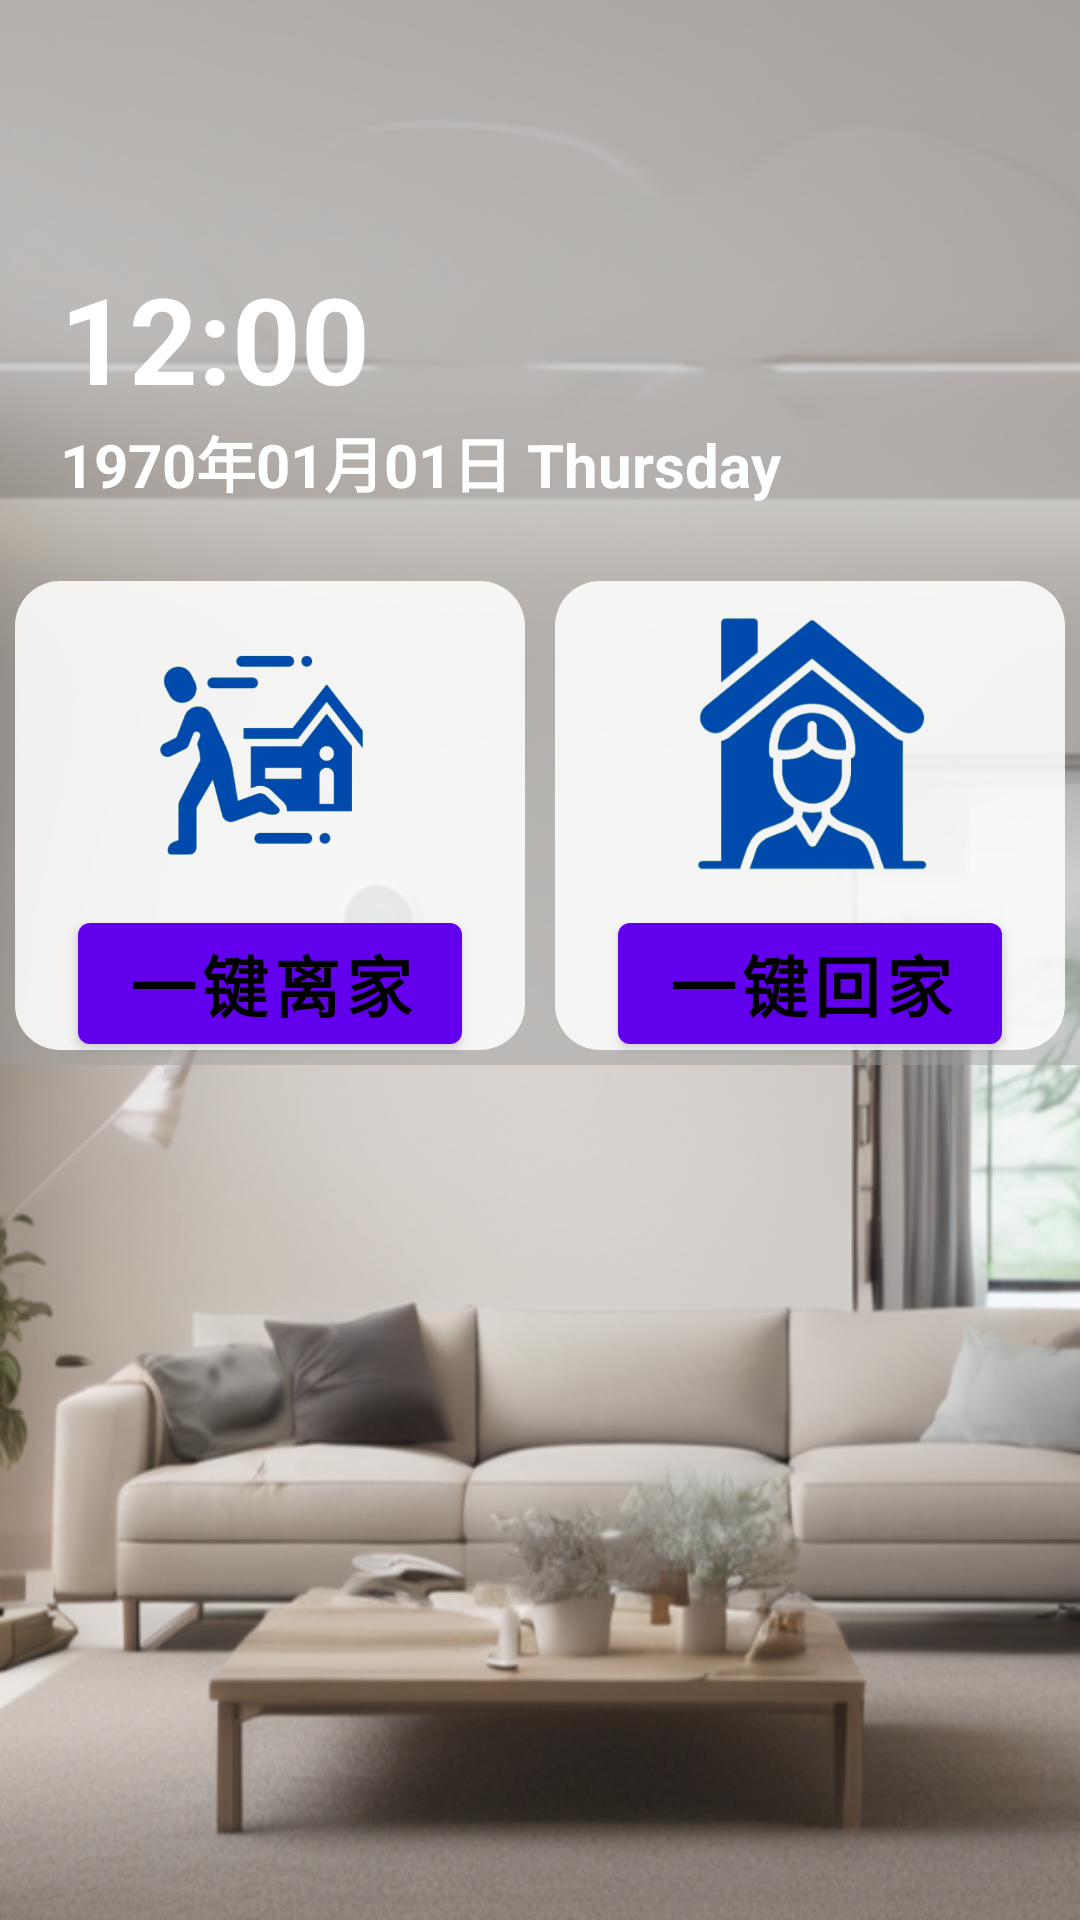

Android layout source for this screen:
<!-- AndroidManifest.xml: application theme Theme.SmartHouse -->
<!-- res/layout/fragment_about.xml -->
<?xml version="1.0" encoding="utf-8"?>
<androidx.constraintlayout.widget.ConstraintLayout xmlns:android="http://schemas.android.com/apk/res/android"
    xmlns:app="http://schemas.android.com/apk/res-auto"
    xmlns:tools="http://schemas.android.com/tools"
    android:background="@drawable/situation_back"
    android:layout_width="match_parent"
    android:layout_height="match_parent"
    tools:context="com.ichippower.smarthousedemo.ui.about.AboutFragment">

    <ScrollView
        android:layout_width="match_parent"
        android:layout_height="match_parent"
        android:scrollbars="vertical"
        tools:layout_editor_absoluteX="0dp"
        tools:layout_editor_absoluteY="0dp">

        <LinearLayout
            android:layout_width="match_parent"
            android:layout_height="wrap_content"
            android:background="@color/trans_gray"
            android:orientation="vertical"
            app:layout_constraintEnd_toEndOf="parent"
            app:layout_constraintStart_toStartOf="parent">

            <RelativeLayout
                android:id="@+id/contentRow"
                android:layout_width="match_parent"
                android:layout_height="wrap_content"
                android:baselineAligned="false"
                android:orientation="horizontal"
                android:paddingTop="@dimen/welcome_padding">

                <LinearLayout
                    android:layout_width="wrap_content"
                    android:layout_height="wrap_content"
                    android:orientation="vertical"
                    tools:ignore="RelativeOverlap">

                    <TextClock
                        android:id="@+id/tv_time"
                        android:layout_width="wrap_content"
                        android:layout_height="wrap_content"
                        android:format12Hour="hh:mm"
                        android:format24Hour="HH:mm"
                        android:paddingStart="20dp"
                        android:textColor="@color/white"
                        android:textSize="40sp"
                        android:textStyle="bold"
                        tools:ignore="MissingConstraints,RtlSymmetry" />

                    <TextClock
                        android:id="@+id/tv_date"
                        android:layout_width="wrap_content"
                        android:layout_height="wrap_content"
                        android:format12Hour="yyyy年MM月dd日 EEEE"
                        android:format24Hour="yyyy年MM月dd日 EEEE"
                        android:paddingStart="20dp"
                        android:paddingBottom="20dp"
                        android:textColor="@color/white"
                        android:textSize="20sp"
                        android:textStyle="bold"
                        tools:ignore="MissingConstraints,RtlSymmetry" />
                </LinearLayout>

                <LinearLayout
                    android:layout_width="wrap_content"
                    android:layout_height="wrap_content"
                    android:layout_alignParentEnd="true"
                    android:paddingEnd="10dp"
                    tools:ignore="RtlSymmetry">

                    <ImageView
                        android:id="@+id/weather"
                        android:layout_width="100dp"
                        android:layout_height="100dp"
                        android:contentDescription="TODO"
                        android:scaleType="centerInside"
                        app:srcCompat="@drawable/sunny" />
                </LinearLayout>
            </RelativeLayout>


            <LinearLayout
                android:id="@+id/firstRow"
                android:layout_width="match_parent"
                android:layout_height="wrap_content">

                

                

                <androidx.constraintlayout.widget.ConstraintLayout
                    android:id="@+id/leavingHomeLayout"
                    android:layout_width="0dp"
                    android:layout_height="match_parent"
                    android:layout_weight="1"
                    android:background="@drawable/linear_border"
                    android:clickable="true"
                    android:visibility="visible"
                    tools:visibility="visible">

                    <ImageView
                        android:id="@+id/imageView2"
                        android:layout_width="100dp"
                        android:layout_height="100dp"
                        app:layout_constraintBottom_toBottomOf="parent"
                        app:layout_constraintEnd_toEndOf="parent"
                        app:layout_constraintStart_toStartOf="parent"
                        app:layout_constraintTop_toTopOf="parent"
                        app:layout_constraintVertical_bias="0.173"
                        app:srcCompat="@drawable/leavinghome" />

                    <Button
                        android:id="@+id/leavingHomeButton"
                        android:layout_width="wrap_content"
                        android:layout_height="wrap_content"
                        android:layout_marginTop="1dp"
                        android:fontFamily="sans-serif"
                        android:text="一键离家"
                        android:textAlignment="center"
                        android:textColor="@color/black"
                        android:textSize="22sp"
                        android:textStyle="bold"
                        android:visibility="visible"
                        app:layout_constraintBottom_toBottomOf="parent"
                        app:layout_constraintEnd_toEndOf="parent"
                        app:layout_constraintStart_toStartOf="parent"
                        app:layout_constraintTop_toBottomOf="@+id/imageView2"
                        app:layout_constraintVertical_bias="0.0" />


                </androidx.constraintlayout.widget.ConstraintLayout>

                <androidx.constraintlayout.widget.ConstraintLayout
                    android:id="@+id/homeLayout"
                    android:layout_width="0dp"
                    android:layout_height="match_parent"
                    android:layout_weight="1"
                    android:background="@drawable/linear_border"
                    android:clickable="true"
                    android:visibility="visible"
                    tools:visibility="visible">

                    <ImageView
                        android:id="@+id/homeImageView"
                        android:layout_width="100dp"
                        android:layout_height="100dp"
                        app:layout_constraintBottom_toBottomOf="parent"
                        app:layout_constraintEnd_toEndOf="parent"
                        app:layout_constraintStart_toStartOf="parent"
                        app:layout_constraintTop_toTopOf="parent"
                        app:layout_constraintVertical_bias="0.173"
                        app:srcCompat="@drawable/home" />

                    <Button
                        android:id="@+id/HomeButton"
                        android:layout_width="wrap_content"
                        android:layout_height="wrap_content"
                        android:layout_marginTop="1dp"
                        android:fontFamily="sans-serif"
                        android:text="一键回家"
                        android:textAlignment="center"
                        android:textColor="@color/black"
                        android:textSize="22sp"
                        android:textStyle="bold"
                        android:visibility="visible"
                        app:layout_constraintBottom_toBottomOf="parent"
                        app:layout_constraintEnd_toEndOf="parent"
                        app:layout_constraintStart_toStartOf="parent"
                        app:layout_constraintTop_toBottomOf="@+id/imageView2"
                        app:layout_constraintVertical_bias="0.0" />


                </androidx.constraintlayout.widget.ConstraintLayout>

            </LinearLayout>


        </LinearLayout>

    </ScrollView>

</androidx.constraintlayout.widget.ConstraintLayout>
<!-- resources referenced by this layout -->
<resources>
  <color name="black">#FF000000</color>
  <color name="trans_gray">#80a0a0a0</color>
  <color name="white">#FFFFFFFF</color>
  <dimen name="welcome_padding">86dp</dimen>
  <!-- drawable home: png bitmap (drawable, 80863 bytes) -->
  <!-- drawable leavinghome: png bitmap (drawable, 61207 bytes) -->
  <!-- drawable linear_border (drawable) -->
  <?xml version="1.0" encoding="utf-8"?>
  <shape xmlns:android="http://schemas.android.com/apk/res/android">
      <stroke
          android:width="10dp"
          android:color="@color/transparent" />
  
      <padding
          android:bottom="1dp"
          android:left="1dp"
          android:right="1dp"
          android:top="1dp" />
  
      <solid android:color="@color/trans_white" />
  
      
      <corners android:radius="15dp" />
  </shape>
  <!-- drawable situation_back: png bitmap (drawable, 502707 bytes) -->
  <style name="Theme.SmartHouse" parent="Theme.MaterialComponents.DayNight.DarkActionBar">
          
          <item name="colorPrimary">@color/purple_500</item>
          <item name="colorPrimaryVariant">@color/purple_700</item>
          <item name="colorOnPrimary">@color/white</item>
          
          <item name="colorSecondary">@color/teal_200</item>
          <item name="colorSecondaryVariant">@color/teal_700</item>
          <item name="colorOnSecondary">@color/black</item>
          
          <item name="android:statusBarColor">?attr/colorPrimaryVariant</item>
          
      </style>
  <color name="transparent">#00000000</color>
  <color name="trans_white">#ddFFFFFF</color>
  <color name="purple_500">#FF6200EE</color>
  <color name="purple_700">#FF3700B3</color>
  <color name="teal_200">#FF03DAC5</color>
  <color name="teal_700">#FF018786</color>
</resources>
